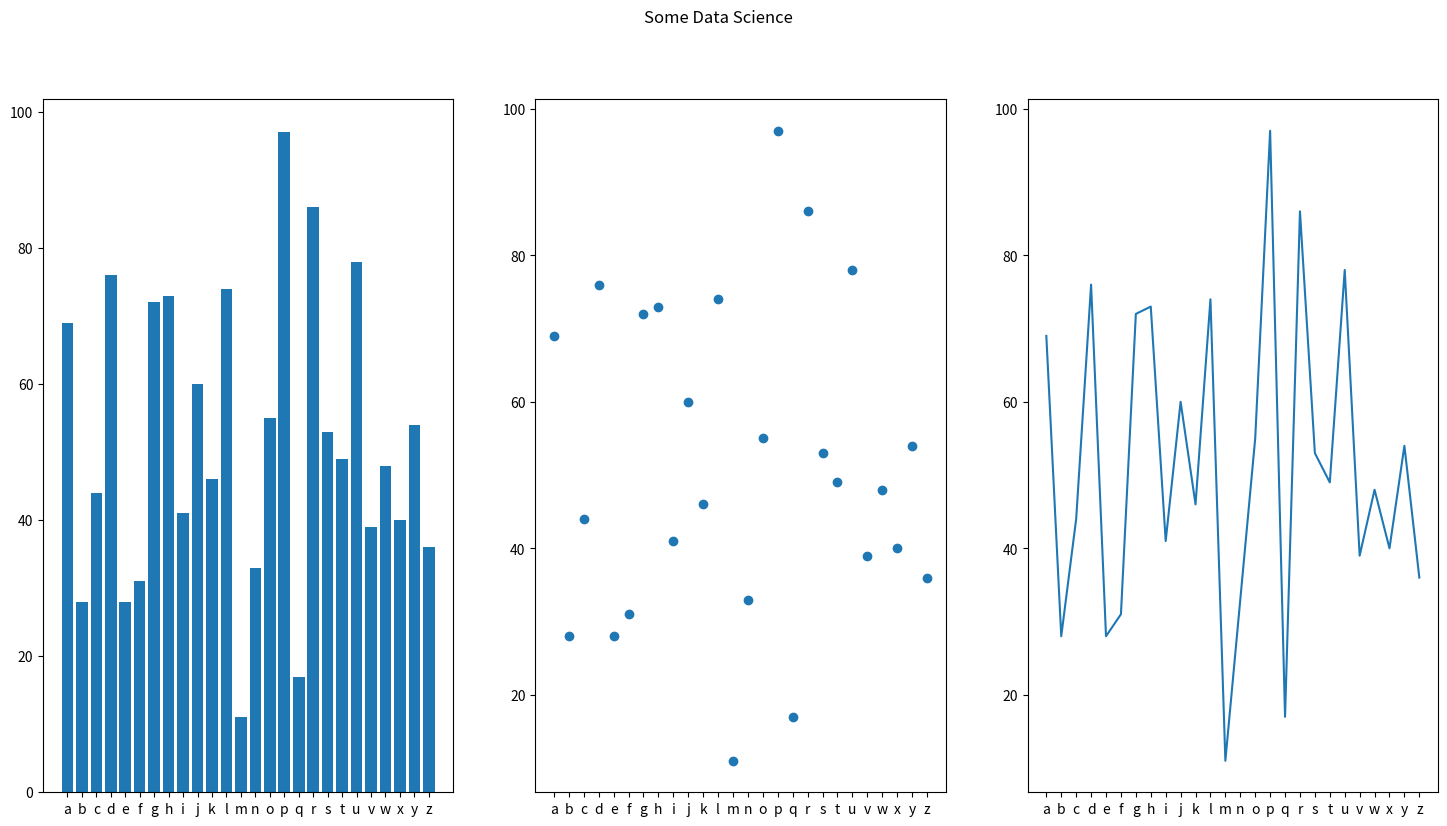

Reproduce this figure in Python.
import matplotlib.pyplot as plt
import random as rand

values = []
string = []
for i in range(26):
    values.append(rand.randint(11,99))
for i in range(len(values)-1):
    for j in range(i+1,26):
        if values[i]==values[j]:
            while(values[i]==values[j]):
                values[i]=rand.randint(11,99)
for i in range(32,128):
    if 'a' <= chr(i) <= 'z':
        string.append(chr(i))

plt.figure(1,figsize=(18,9))

plt.subplot(131)
plt.bar(string,values)
plt.subplot(132)
plt.scatter(string,values)
plt.subplot(133)
plt.plot(string,values)
plt.suptitle('Some Data Science')
plt.show()